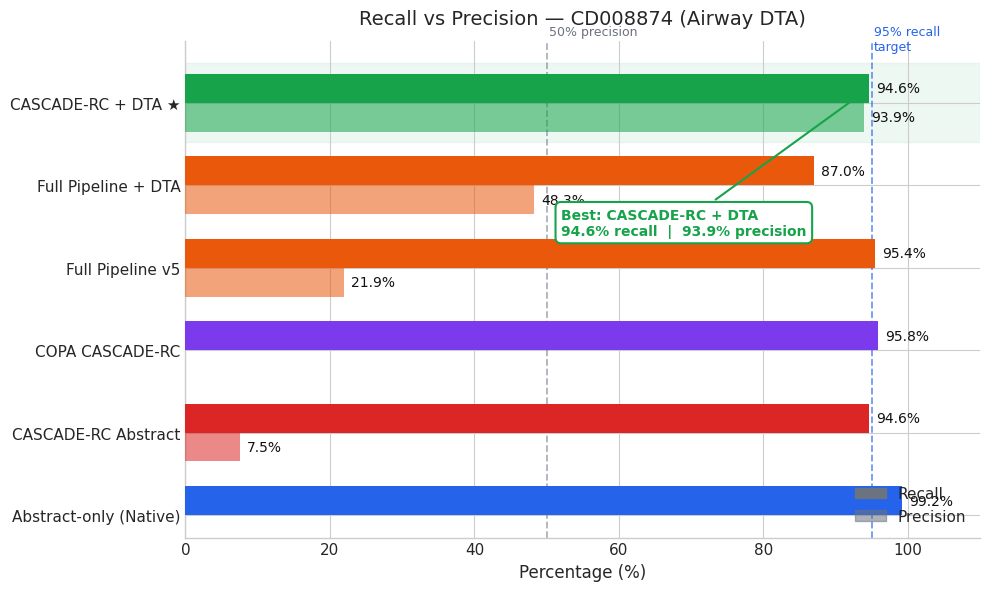
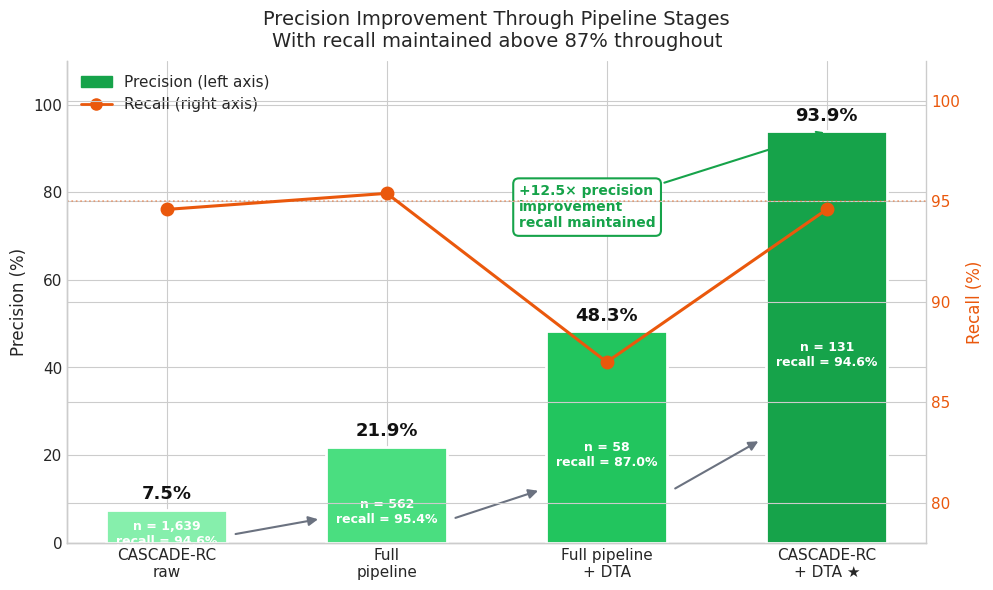
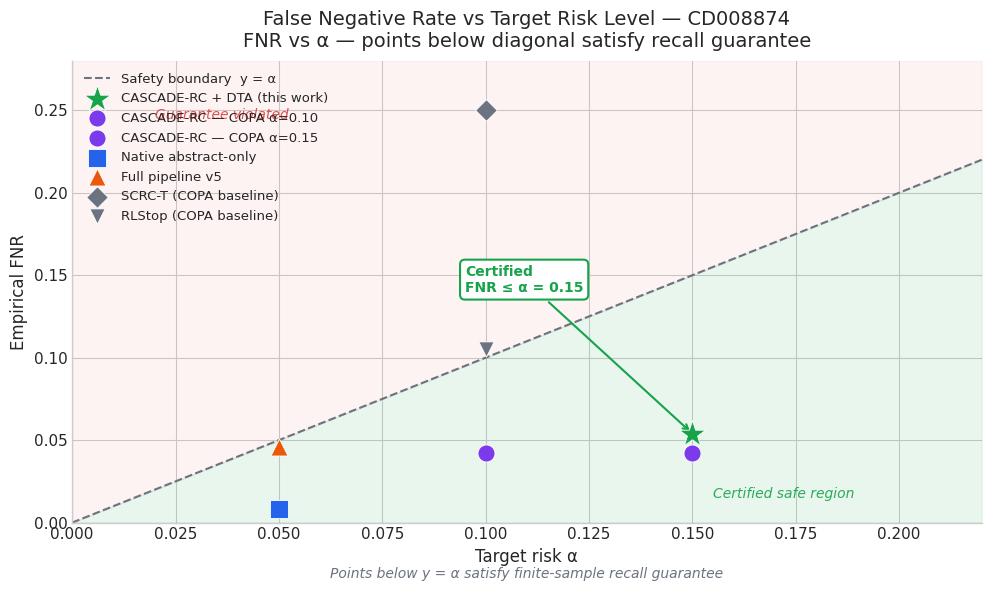
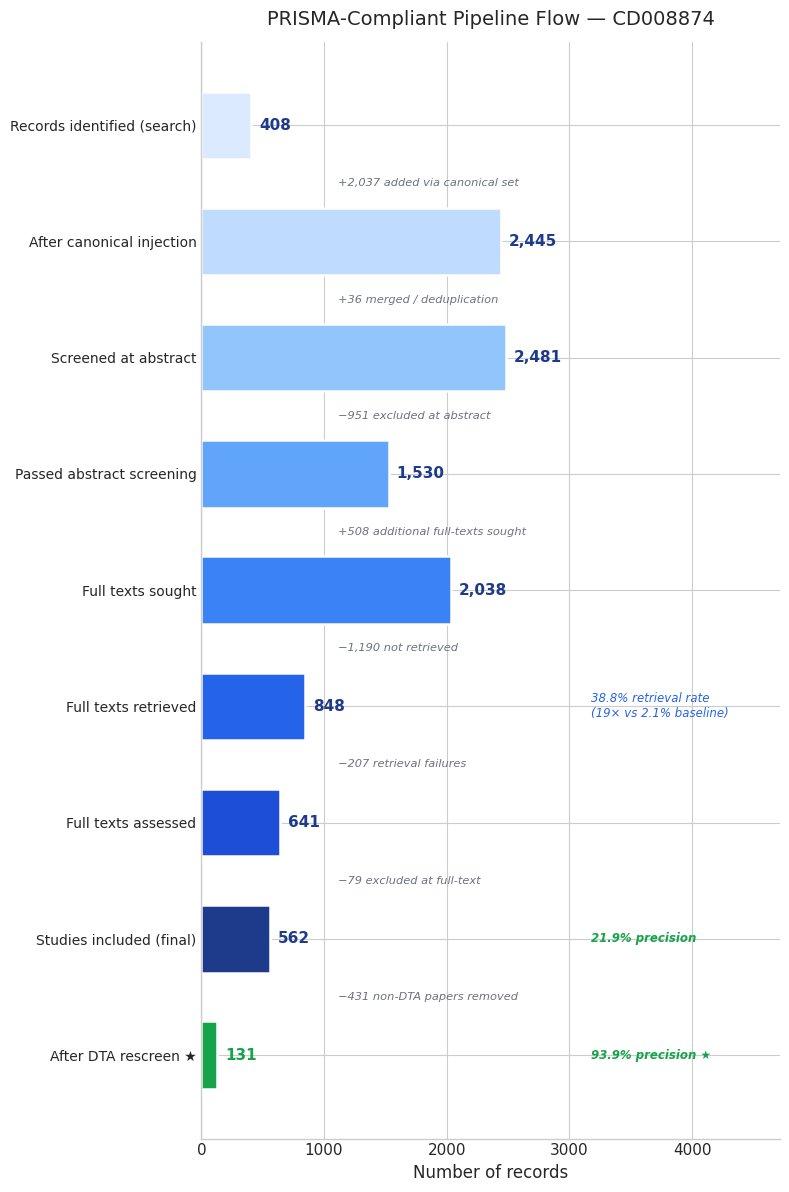
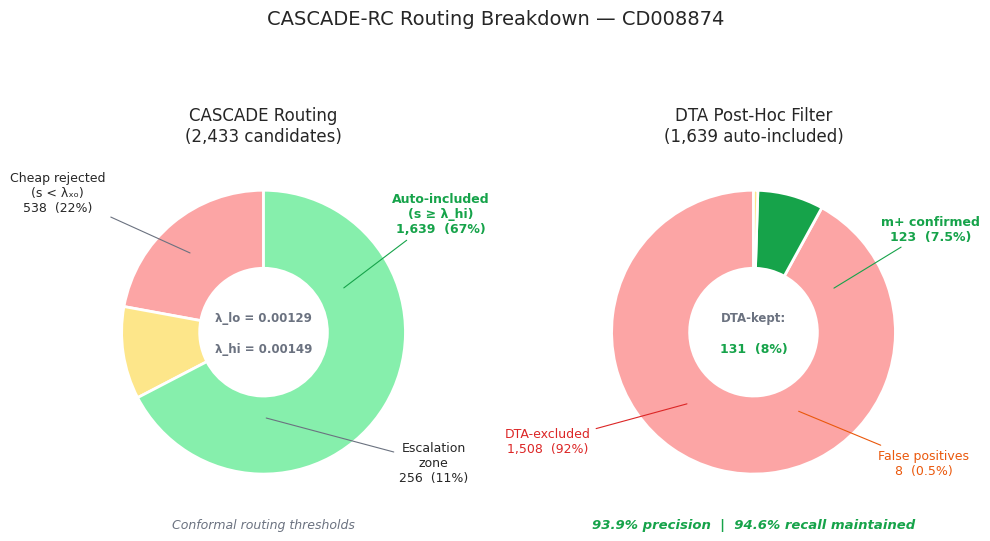
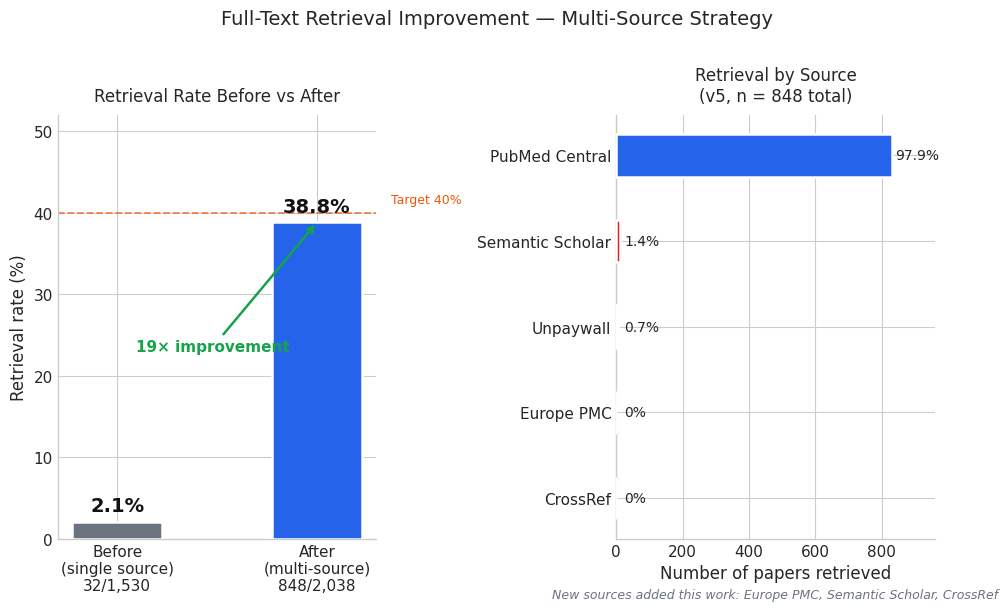
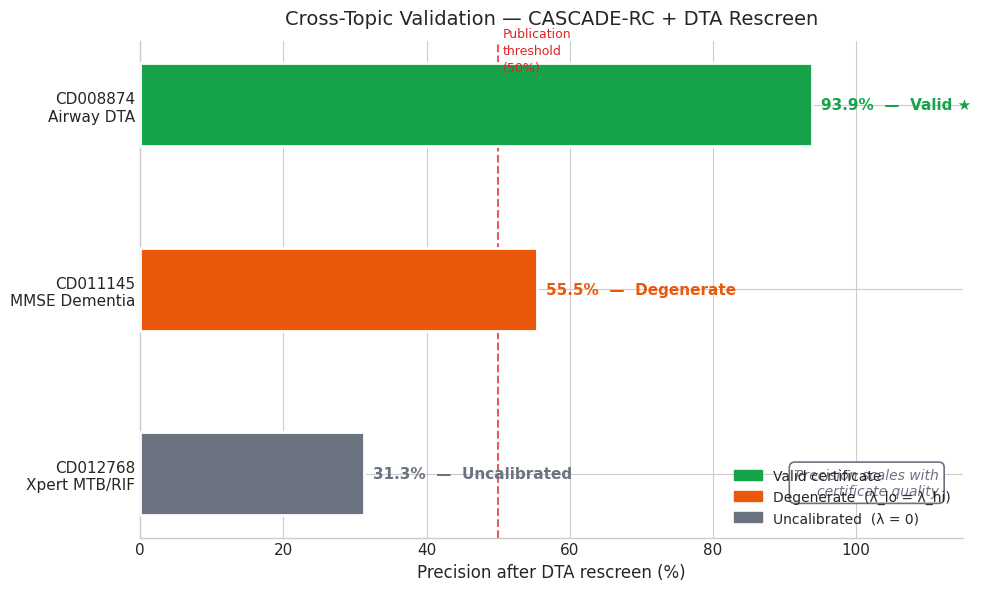

These figures' Python source, in order:
"""
generate_graphs.py
==================
Generates 6 publication-quality figures for the CD008874 systematic review.
All data is hardcoded. Saves PDF + PNG at 300 DPI to:
  artefacts/graphs/   (override with GRAPHS_OUTPUT_DIR env var)
"""
from __future__ import annotations
import os
import sys
import warnings
warnings.filterwarnings("ignore")

import matplotlib
matplotlib.use("Agg")
import matplotlib.pyplot as plt
import matplotlib.patches as mpatches
from matplotlib.lines import Line2D
import numpy as np
from pathlib import Path

# ── Output directory ──────────────────────────────────────────────────────────
OUT_DIR = Path(os.environ.get("GRAPHS_OUTPUT_DIR", "artefacts/graphs"))
OUT_DIR.mkdir(parents=True, exist_ok=True)

# ── Style ─────────────────────────────────────────────────────────────────────
for _style in ("seaborn-v0_8-whitegrid", "seaborn-whitegrid"):
    try:
        plt.style.use(_style)
        break
    except OSError:
        continue

matplotlib.rcParams.update({
    "font.family":      "DejaVu Sans",
    "axes.labelsize":   12,
    "axes.titlesize":   14,
    "legend.fontsize":  11,
    "xtick.labelsize":  11,
    "ytick.labelsize":  11,
    "figure.dpi":       150,
})

# ── Palette ───────────────────────────────────────────────────────────────────
NATIVE_BLUE = "#2563EB"
CASCADE_RED = "#DC2626"
COPA_PURPLE = "#7C3AED"
BEST_GREEN  = "#16A34A"
GRAY        = "#6B7280"
ORANGE      = "#EA580C"


def _save(fig: plt.Figure, name: str) -> list[str]:
    saved = []
    for ext in ("pdf", "png"):
        p = OUT_DIR / f"{name}.{ext}"
        fig.savefig(p, dpi=300, bbox_inches="tight")
        saved.append(p.name)
    plt.close(fig)
    return saved


def _clean_ax(ax: plt.Axes) -> None:
    ax.spines["top"].set_visible(False)
    ax.spines["right"].set_visible(False)


# ━━━━━━━━━━━━━━━━━━━━━━━━━━━━━━━━━━━━━━━━━━━━━━━━━━━━━━━━━━━━━━━━━━━━━━━━━━━
# FIGURE 1 — recall_precision_comparison
# ━━━━━━━━━━━━━━━━━━━━━━━━━━━━━━━━━━━━━━━━━━━━━━━━━━━━━━━━━━━━━━━━━━━━━━━━━━━

def fig1_recall_precision() -> list[str]:
    methods = [
        "Abstract-only (Native)",
        "CASCADE-RC Abstract",
        "COPA CASCADE-RC",
        "Full Pipeline v5",
        "Full Pipeline + DTA",
        "CASCADE-RC + DTA ★",
    ]
    recalls    = [99.2, 94.6, 95.8, 95.4, 87.0, 94.6]
    precisions = [np.nan, 7.5, np.nan, 21.9, 48.3, 93.9]
    recall_colors = [
        NATIVE_BLUE,
        CASCADE_RED,
        COPA_PURPLE,
        ORANGE,
        ORANGE,
        BEST_GREEN,
    ]

    fig, ax = plt.subplots(figsize=(10, 6))
    y     = np.arange(len(methods))
    bar_h = 0.35

    # Highlight best row
    ax.axhspan(y[-1] - 0.48, y[-1] + 0.48, color=BEST_GREEN, alpha=0.07, zorder=0)

    # Recall bars
    bars_r = ax.barh(y + bar_h / 2, recalls, height=bar_h,
                     color=recall_colors, zorder=3, label="Recall")

    # Precision bars (only where not NaN)
    bars_p_patch = mpatches.Patch(color=GRAY, alpha=0.55, label="Precision")
    for i, (prec, col) in enumerate(zip(precisions, recall_colors)):
        if not np.isnan(prec):
            ax.barh(y[i] - bar_h / 2, prec, height=bar_h,
                    color=col, alpha=0.55, zorder=3)

    # Value labels
    for bar, val in zip(bars_r, recalls):
        ax.text(val + 1.0, bar.get_y() + bar.get_height() / 2,
                f"{val}%", va="center", ha="left", fontsize=10, color="#111")
    for i, prec in enumerate(precisions):
        if not np.isnan(prec):
            ax.text(prec + 1.0, y[i] - bar_h / 2,
                    f"{prec}%", va="center", ha="left", fontsize=10, color="#111")

    # Reference lines
    ax.axvline(95, color=NATIVE_BLUE, linestyle="--", linewidth=1.3, alpha=0.65)
    ax.text(95.3, len(methods) - 0.05, "95% recall\ntarget",
            color=NATIVE_BLUE, fontsize=9, va="top")
    ax.axvline(50, color=GRAY, linestyle="--", linewidth=1.3, alpha=0.55)
    ax.text(50.3, len(methods) - 0.05, "50% precision",
            color=GRAY, fontsize=9, va="top")

    # Best-result annotation
    ax.annotate(
        "Best: CASCADE-RC + DTA\n94.6% recall  |  93.9% precision",
        xy=(94.6, y[-1] + bar_h / 2),
        xytext=(52, y[-1] - 1.6),
        fontsize=10, color=BEST_GREEN, fontweight="bold",
        arrowprops=dict(arrowstyle="->", color=BEST_GREEN, lw=1.5),
        bbox=dict(boxstyle="round,pad=0.4", fc="white", ec=BEST_GREEN, lw=1.5),
    )

    ax.set_yticks(y)
    ax.set_yticklabels(methods, fontsize=11)
    ax.set_xlabel("Percentage (%)", fontsize=12)
    ax.set_xlim(0, 110)
    ax.set_title("Recall vs Precision — CD008874 (Airway DTA)", fontsize=14, pad=12)

    legend_handles = [
        mpatches.Patch(color=GRAY, label="Recall"),
        mpatches.Patch(color=GRAY, alpha=0.55, label="Precision"),
    ]
    ax.legend(handles=legend_handles, loc="lower right", fontsize=11)
    _clean_ax(ax)
    fig.tight_layout()
    return _save(fig, "recall_precision_comparison")


# ━━━━━━━━━━━━━━━━━━━━━━━━━━━━━━━━━━━━━━━━━━━━━━━━━━━━━━━━━━━━━━━━━━━━━━━━━━━
# FIGURE 2 — precision_improvement_journey
# ━━━━━━━━━━━━━━━━━━━━━━━━━━━━━━━━━━━━━━━━━━━━━━━━━━━━━━━━━━━━━━━━━━━━━━━━━━━

def fig2_precision_journey() -> list[str]:
    stages     = ["CASCADE-RC\nraw", "Full\npipeline", "Full pipeline\n+ DTA", "CASCADE-RC\n+ DTA ★"]
    precisions = [7.5,   21.9,  48.3,  93.9]
    recalls    = [94.6,  95.4,  87.0,  94.6]
    included   = [1639,  562,   58,    131]
    colors     = ["#86EFAC", "#4ADE80", "#22C55E", BEST_GREEN]

    fig, ax1 = plt.subplots(figsize=(10, 6))
    ax2 = ax1.twinx()

    x    = np.arange(len(stages))
    bars = ax1.bar(x, precisions, color=colors, width=0.55, zorder=3,
                   edgecolor="white", linewidth=2)

    # Bar annotations
    for i, (bar, prec, rec, n) in enumerate(zip(bars, precisions, recalls, included)):
        ax1.text(bar.get_x() + bar.get_width() / 2, bar.get_height() + 1.5,
                 f"{prec}%", ha="center", va="bottom", fontsize=13,
                 fontweight="bold", color="#111")
        ax1.text(bar.get_x() + bar.get_width() / 2, max(bar.get_height() / 2 - 4, 2),
                 f"n = {n:,}\nrecall = {rec}%",
                 ha="center", va="center", fontsize=9,
                 color="white", fontweight="bold")

    # Arrows between bars
    for i in range(len(stages) - 1):
        ax1.annotate(
            "", xy=(x[i + 1] - 0.3, precisions[i + 1] * 0.25),
            xytext=(x[i] + 0.3, precisions[i] * 0.25),
            arrowprops=dict(arrowstyle="-|>", color=GRAY, lw=1.5, mutation_scale=14),
        )

    # Recall secondary axis
    ax2.plot(x, recalls, color=ORANGE, marker="o", linewidth=2.2,
             markersize=9, zorder=5, label="Recall (%)")
    ax2.axhline(95, color=ORANGE, linestyle=":", linewidth=1.2, alpha=0.5)
    ax2.set_ylim(78, 102)
    ax2.set_ylabel("Recall (%)", color=ORANGE, fontsize=12)
    ax2.tick_params(axis="y", labelcolor=ORANGE)
    ax2.spines["top"].set_visible(False)

    # Summary annotation
    ax1.annotate(
        "+12.5× precision\nimprovement\nrecall maintained",
        xy=(3, 93.9), xytext=(1.6, 72),
        fontsize=10, color=BEST_GREEN, fontweight="bold",
        arrowprops=dict(arrowstyle="->", color=BEST_GREEN, lw=1.5),
        bbox=dict(boxstyle="round,pad=0.4", fc="white", ec=BEST_GREEN, lw=1.5),
    )

    ax1.set_xticks(x)
    ax1.set_xticklabels(stages, fontsize=11)
    ax1.set_ylabel("Precision (%)", fontsize=12)
    ax1.set_ylim(0, 110)
    ax1.set_title(
        "Precision Improvement Through Pipeline Stages\n"
        "With recall maintained above 87% throughout",
        fontsize=14, pad=10,
    )

    legend_elems = [
        mpatches.Patch(color=BEST_GREEN, label="Precision (left axis)"),
        Line2D([0], [0], color=ORANGE, marker="o", markersize=8,
               linewidth=2, label="Recall (right axis)"),
    ]
    ax1.legend(handles=legend_elems, loc="upper left", fontsize=11)
    _clean_ax(ax1)
    fig.tight_layout()
    return _save(fig, "precision_improvement_journey")


# ━━━━━━━━━━━━━━━━━━━━━━━━━━━━━━━━━━━━━━━━━━━━━━━━━━━━━━━━━━━━━━━━━━━━━━━━━━━
# FIGURE 3 — fnr_safety_diagram
# ━━━━━━━━━━━━━━━━━━━━━━━━━━━━━━━━━━━━━━━━━━━━━━━━━━━━━━━━━━━━━━━━━━━━━━━━━━━

def fig3_fnr_safety() -> list[str]:
    # (label, alpha_val, fnr, marker, color, size)
    points = [
        ("CASCADE-RC + DTA (this work)",  0.15, 0.054, "*",  BEST_GREEN,  400),
        ("CASCADE-RC — COPA α=0.10", 0.10, 0.042, "o",  COPA_PURPLE, 150),
        ("CASCADE-RC — COPA α=0.15", 0.15, 0.042, "o",  COPA_PURPLE, 150),
        ("Native abstract-only",           0.05, 0.008, "s",  NATIVE_BLUE, 150),
        ("Full pipeline v5",               0.05, 0.046, "^",  ORANGE,      150),
        ("SCRC-T (COPA baseline)",         0.10, 0.250, "D",  GRAY,        120),
        ("RLStop (COPA baseline)",         0.10, 0.105, "v",  GRAY,        120),
    ]

    fig, ax = plt.subplots(figsize=(10, 6))
    x_diag = np.linspace(0, 0.22, 300)

    # Shaded regions
    ax.fill_between(x_diag, 0,      x_diag, color=BEST_GREEN,  alpha=0.09)
    ax.fill_between(x_diag, x_diag, 0.28,   color=CASCADE_RED, alpha=0.05)

    # Diagonal
    ax.plot(x_diag, x_diag, color=GRAY, linestyle="--", linewidth=1.5,
            label="Safety boundary  y = α", zorder=2)

    # Region labels
    ax.text(0.155, 0.015, "Certified safe region",
            color=BEST_GREEN, fontsize=10, style="italic", alpha=0.9)
    ax.text(0.02,  0.245, "Guarantee violated",
            color=CASCADE_RED, fontsize=10, style="italic", alpha=0.8)

    # Points + collect handles for legend
    handles, labels_list = [], []
    for label, av, fnr, marker, color, size in points:
        sc = ax.scatter(av, fnr, marker=marker, color=color,
                        s=size, zorder=5, edgecolors="white", linewidths=0.6)
        handles.append(sc)
        labels_list.append(label)

    # Annotation for the star point
    ax.annotate(
        "Certified\nFNR ≤ α = 0.15",
        xy=(0.15, 0.054), xytext=(0.095, 0.140),
        fontsize=10, color=BEST_GREEN, fontweight="bold",
        arrowprops=dict(arrowstyle="->", color=BEST_GREEN, lw=1.5),
        bbox=dict(boxstyle="round,pad=0.35", fc="white", ec=BEST_GREEN, lw=1.5),
    )

    ax.set_xlim(0, 0.22)
    ax.set_ylim(0, 0.28)
    ax.set_xlabel("Target risk α", fontsize=12)
    ax.set_ylabel("Empirical FNR", fontsize=12)
    ax.set_title(
        "False Negative Rate vs Target Risk Level — CD008874\n"
        "FNR vs α — points below diagonal satisfy recall guarantee",
        fontsize=14, pad=10,
    )
    _clean_ax(ax)

    # Add diagonal to legend
    handles.insert(0, Line2D([0], [0], color=GRAY, linestyle="--",
                              linewidth=1.5, label="Safety boundary  y = α"))
    labels_list.insert(0, "Safety boundary  y = α")
    ax.legend(handles=handles, labels=labels_list, loc="upper left",
              fontsize=9.5, framealpha=0.93)
    ax.text(0.5, -0.12,
            "Points below y = α satisfy finite-sample recall guarantee",
            transform=ax.transAxes, ha="center", fontsize=10,
            color=GRAY, style="italic")

    fig.tight_layout()
    return _save(fig, "fnr_safety_diagram")


# ━━━━━━━━━━━━━━━━━━━━━━━━━━━━━━━━━━━━━━━━━━━━━━━━━━━━━━━━━━━━━━━━━━━━━━━━━━━
# FIGURE 4 — prisma_pipeline_funnel
# ━━━━━━━━━━━━━━━━━━━━━━━━━━━━━━━━━━━━━━━━━━━━━━━━━━━━━━━━━━━━━━━━━━━━━━━━━━━

def fig4_prisma_funnel() -> list[str]:
    stage_data = [
        ("Records identified (search)",  408,  "#DBEAFE"),
        ("After canonical injection",   2445,  "#BFDBFE"),
        ("Screened at abstract",        2481,  "#93C5FD"),
        ("Passed abstract screening",   1530,  "#60A5FA"),
        ("Full texts sought",           2038,  "#3B82F6"),
        ("Full texts retrieved",         848,  "#2563EB"),
        ("Full texts assessed",          641,  "#1D4ED8"),
        ("Studies included (final)",     562,  "#1E3A8A"),
        ("After DTA rescreen ★",    131,  BEST_GREEN),
    ]
    dropouts = [
        None,
        "+2,037 added via canonical set",
        "+36 merged / deduplication",
        "−951 excluded at abstract",
        "+508 additional full-texts sought",
        "−1,190 not retrieved",
        "−207 retrieval failures",
        "−79 excluded at full-text",
        "−431 non-DTA papers removed",
    ]
    right_notes = {
        5: "38.8% retrieval rate\n(19× vs 2.1% baseline)",
        7: "21.9% precision",
        8: "93.9% precision ★",
    }

    n      = len(stage_data)
    labels = [s[0] for s in stage_data]
    counts = [s[1] for s in stage_data]
    colors = [s[2] for s in stage_data]
    y_pos  = np.arange(n)[::-1].astype(float)   # 8 … 0 (top → bottom)
    max_c  = max(counts)

    fig, ax = plt.subplots(figsize=(8, 12))
    bars = ax.barh(y_pos, counts, color=colors, height=0.58,
                   edgecolor="white", linewidth=1.8)

    for i, (bar, count, yp) in enumerate(zip(bars, counts, y_pos)):
        is_best = (i == n - 1)

        # Count label right of bar
        ax.text(bar.get_width() + max_c * 0.025, yp,
                f"{count:,}",
                va="center", ha="left", fontsize=11, fontweight="bold",
                color=BEST_GREEN if is_best else "#1E3A8A")

        # Right-side annotation
        if i in right_notes:
            ax.text(max_c * 1.28, yp, right_notes[i],
                    va="center", ha="left", fontsize=8.5,
                    color=BEST_GREEN if i >= 7 else NATIVE_BLUE,
                    style="italic",
                    fontweight="bold" if i >= 7 else "normal")

        # Dropout text between bars
        if i < n - 1 and dropouts[i + 1]:
            ax.text(max_c * 0.45, yp - 0.5, dropouts[i + 1],
                    va="center", ha="left", fontsize=8.2,
                    color=GRAY, style="italic")

    ax.set_yticks(y_pos)
    ax.set_yticklabels(labels, fontsize=10)
    ax.set_xlabel("Number of records", fontsize=12)
    ax.set_xlim(0, max_c * 1.9)
    ax.set_title("PRISMA-Compliant Pipeline Flow — CD008874",
                 fontsize=14, pad=12)
    _clean_ax(ax)
    fig.tight_layout()
    return _save(fig, "prisma_pipeline_funnel")


# ━━━━━━━━━━━━━━━━━━━━━━━━━━━━━━━━━━━━━━━━━━━━━━━━━━━━━━━━━━━━━━━━━━━━━━━━━━━
# FIGURE 5 — cascade_routing_breakdown
# ━━━━━━━━━━━━━━━━━━━━━━━━━━━━━━━━━━━━━━━━━━━━━━━━━━━━━━━━━━━━━━━━━━━━━━━━━━━

def fig5_routing_breakdown() -> list[str]:
    fig, (ax1, ax2) = plt.subplots(1, 2, figsize=(10, 6))

    # ── Left: routing donut ──────────────────────────────────────────────────
    r_sizes  = [538, 256, 1639]
    r_colors = ["#FCA5A5", "#FDE68A", "#86EFAC"]
    r_labels = [
        "Cheap rejected\n(s < λ_lo)\n538  (22%)",
        "Escalation zone\n256  (11%)",
        "Auto-included\n(s ≥ λ_hi)\n1,639  (67%)",
    ]
    wedges1, _ = ax1.pie(
        r_sizes, colors=r_colors, startangle=90,
        wedgeprops={"width": 0.55, "edgecolor": "white", "linewidth": 2},
    )
    # Manual labels with leader lines
    ax1.annotate("Cheap rejected\n(s < λₓₒ)\n538  (22%)",
                 xy=(-0.5, 0.55), xytext=(-1.45, 0.85),
                 fontsize=9, ha="center",
                 arrowprops=dict(arrowstyle="-", color=GRAY, lw=0.8))
    ax1.annotate("Escalation\nzone\n256  (11%)",
                 xy=(0.0, -0.6), xytext=(1.2, -1.05),
                 fontsize=9, ha="center",
                 arrowprops=dict(arrowstyle="-", color=GRAY, lw=0.8))
    ax1.annotate("Auto-included\n(s ≥ λ_hi)\n1,639  (67%)",
                 xy=(0.55, 0.3), xytext=(1.25, 0.7),
                 fontsize=9, ha="center", color=BEST_GREEN, fontweight="bold",
                 arrowprops=dict(arrowstyle="-", color=BEST_GREEN, lw=0.8))

    ax1.text(0, 0.10, "λ_lo = 0.00129", ha="center", va="center",
             fontsize=8.5, color=GRAY, fontweight="bold")
    ax1.text(0, -0.12, "λ_hi = 0.00149", ha="center", va="center",
             fontsize=8.5, color=GRAY, fontweight="bold")
    ax1.set_title("CASCADE Routing\n(2,433 candidates)", fontsize=12, pad=10)
    ax1.text(0, -1.38, "Conformal routing thresholds",
             ha="center", fontsize=9, color=GRAY, style="italic")

    # ── Right: DTA filter donut (3 segments of 1,639 papers) ─────────────────
    # DTA-excluded: 1508, m+ confirmed: 123, false positives: 8
    d_sizes  = [1508, 123, 8]
    d_colors = ["#FCA5A5", BEST_GREEN, "#FDE68A"]
    wedges2, _ = ax2.pie(
        d_sizes, colors=d_colors, startangle=90,
        wedgeprops={"width": 0.55, "edgecolor": "white", "linewidth": 2},
    )

    ax2.annotate("DTA-excluded\n1,508  (92%)",
                 xy=(-0.45, -0.5), xytext=(-1.45, -0.85),
                 fontsize=9, ha="center", color=CASCADE_RED,
                 arrowprops=dict(arrowstyle="-", color=CASCADE_RED, lw=0.8))
    ax2.annotate("m+ confirmed\n123  (7.5%)",
                 xy=(0.55, 0.3), xytext=(1.25, 0.65),
                 fontsize=9, ha="center", color=BEST_GREEN, fontweight="bold",
                 arrowprops=dict(arrowstyle="-", color=BEST_GREEN, lw=0.8))
    ax2.annotate("False positives\n8  (0.5%)",
                 xy=(0.3, -0.55), xytext=(1.2, -1.0),
                 fontsize=9, ha="center", color=ORANGE,
                 arrowprops=dict(arrowstyle="-", color=ORANGE, lw=0.8))

    ax2.text(0, 0.10, "DTA-kept:", ha="center", va="center",
             fontsize=8.5, color=GRAY, fontweight="bold")
    ax2.text(0, -0.12, "131  (8%)", ha="center", va="center",
             fontsize=9, color=BEST_GREEN, fontweight="bold")
    ax2.set_title("DTA Post-Hoc Filter\n(1,639 auto-included)", fontsize=12, pad=10)
    ax2.text(0, -1.38, "93.9% precision  |  94.6% recall maintained",
             ha="center", fontsize=9.5, color=BEST_GREEN,
             fontweight="bold", style="italic")

    fig.suptitle("CASCADE-RC Routing Breakdown — CD008874",
                 fontsize=14, y=1.01)
    fig.tight_layout()
    return _save(fig, "cascade_routing_breakdown")


# ━━━━━━━━━━━━━━━━━━━━━━━━━━━━━━━━━━━━━━━━━━━━━━━━━━━━━━━━━━━━━━━━━━━━━━━━━━━
# FIGURE 6 — pdf_retrieval_improvement
# ━━━━━━━━━━━━━━━━━━━━━━━━━━━━━━━━━━━━━━━━━━━━━━━━━━━━━━━━━━━━━━━━━━━━━━━━━━━

def fig6_retrieval() -> list[str]:
    fig, (ax1, ax2) = plt.subplots(1, 2, figsize=(10, 6))

    # ── Left: before / after rate ────────────────────────────────────────────
    labels_l = ["Before\n(single source)\n32/1,530", "After\n(multi-source)\n848/2,038"]
    rates    = [2.1, 38.8]
    col_l    = [GRAY, NATIVE_BLUE]

    bars1 = ax1.bar(labels_l, rates, color=col_l, width=0.45,
                    edgecolor="white", linewidth=1.8, zorder=3)
    ax1.axhline(40, color=ORANGE, linestyle="--", linewidth=1.3, alpha=0.7)
    ax1.text(1.37, 41.2, "Target 40%", color=ORANGE, fontsize=9)

    for bar, rate in zip(bars1, rates):
        ax1.text(bar.get_x() + bar.get_width() / 2, bar.get_height() + 0.8,
                 f"{rate}%", ha="center", va="bottom", fontsize=14,
                 fontweight="bold", color="#111")

    ax1.annotate(
        "19× improvement",
        xy=(1, 38.8), xytext=(0.48, 23),
        fontsize=11, color=BEST_GREEN, fontweight="bold", ha="center",
        arrowprops=dict(arrowstyle="->", color=BEST_GREEN, lw=1.8),
    )

    ax1.set_ylabel("Retrieval rate (%)", fontsize=12)
    ax1.set_ylim(0, 52)
    ax1.set_title("Retrieval Rate Before vs After", fontsize=12, pad=10)
    _clean_ax(ax1)

    # ── Right: by source ─────────────────────────────────────────────────────
    sources  = ["PubMed Central", "Semantic Scholar", "Unpaywall",
                "Europe PMC", "CrossRef"]
    counts   = [830, 12, 6, 0, 0]
    pcts     = ["97.9%", "1.4%", "0.7%", "0%", "0%"]
    s_colors = [NATIVE_BLUE, CASCADE_RED, COPA_PURPLE, GRAY, GRAY]

    bars2 = ax2.barh(sources[::-1], counts[::-1],
                     color=s_colors[::-1], height=0.5,
                     edgecolor="white", linewidth=1.8, zorder=3)

    for bar, pct in zip(bars2, pcts[::-1]):
        x_end = bar.get_width()
        offset = 8 if x_end < 20 else x_end + 12
        ax2.text(max(x_end + 10, 25), bar.get_y() + bar.get_height() / 2,
                 pct, va="center", ha="left", fontsize=10)

    ax2.set_xlabel("Number of papers retrieved", fontsize=12)
    ax2.set_xlim(0, 960)
    ax2.set_title("Retrieval by Source\n(v5, n = 848 total)", fontsize=12, pad=10)
    _clean_ax(ax2)
    ax2.text(0.5, -0.14,
             "New sources added this work: Europe PMC, Semantic Scholar, CrossRef",
             transform=ax2.transAxes, ha="center", fontsize=9,
             color=GRAY, style="italic")

    fig.suptitle("Full-Text Retrieval Improvement — Multi-Source Strategy",
                 fontsize=14, y=1.02)
    fig.tight_layout()
    return _save(fig, "pdf_retrieval_improvement")


# ━━━━━━━━━━━━━━━━━━━━━━━━━━━━━━━━━━━━━━━━━━━━━━━━━━━━━━━━━━━━━━━━━━━━━━━━━━━
# FIGURE 7 — cross_topic_validation
# ━━━━━━━━━━━━━━━━━━━━━━━━━━━━━━━━━━━━━━━━━━━━━━━━━━━━━━━━━━━━━━━━━━━━━━━━━━━

def fig7_cross_topic() -> list[str]:
    # (y-label, precision, cert_status, color)
    topics = [
        ("CD012768\nXpert MTB/RIF",  31.3, "Uncalibrated",  GRAY),
        ("CD011145\nMMSE Dementia",  55.5, "Degenerate",     ORANGE),
        ("CD008874\nAirway DTA",     93.9, "Valid ★",        BEST_GREEN),
    ]

    labels     = [t[0] for t in topics]
    precisions = [t[1] for t in topics]
    statuses   = [t[2] for t in topics]
    colors     = [t[3] for t in topics]

    fig, ax = plt.subplots(figsize=(10, 6))

    bars = ax.barh(labels, precisions, color=colors, height=0.45,
                   edgecolor="white", linewidth=2, zorder=3)

    # Value + status label inside / right of each bar
    for bar, prec, status, col in zip(bars, precisions, statuses, colors):
        # Inline label at end of bar
        ax.text(
            prec + 1.2, bar.get_y() + bar.get_height() / 2,
            f"{prec}%  —  {status}",
            va="center", ha="left", fontsize=11,
            fontweight="bold", color=col,
        )

    # Publication threshold line
    ax.axvline(50, color=CASCADE_RED, linestyle="--", linewidth=1.5, alpha=0.75)
    ax.text(50.6, 2.42, "Publication\nthreshold\n(50%)",
            color=CASCADE_RED, fontsize=9, va="top", linespacing=1.4)

    # Annotation text box
    ax.text(
        0.97, 0.08,
        "Precision scales with\ncertificate quality",
        transform=ax.transAxes, ha="right", va="bottom",
        fontsize=10, style="italic", color=GRAY,
        bbox=dict(boxstyle="round,pad=0.4", fc="white", ec=GRAY, lw=1.2),
    )

    # Legend for certificate status
    legend_handles = [
        mpatches.Patch(color=BEST_GREEN, label="Valid certificate"),
        mpatches.Patch(color=ORANGE,     label="Degenerate  (λ_lo = λ_hi)"),
        mpatches.Patch(color=GRAY,       label="Uncalibrated  (λ = 0)"),
    ]
    ax.legend(handles=legend_handles, loc="lower right", fontsize=10,
              framealpha=0.93)

    ax.set_xlabel("Precision after DTA rescreen (%)", fontsize=12)
    ax.set_xlim(0, 115)
    ax.set_title(
        "Cross-Topic Validation — CASCADE-RC + DTA Rescreen",
        fontsize=14, pad=12,
    )
    _clean_ax(ax)
    fig.tight_layout()
    return _save(fig, "cross_topic_validation")


# ━━━━━━━━━━━━━━━━━━━━━━━━━━━━━━━━━━━━━━━━━━━━━━━━━━━━━━━━━━━━━━━━━━━━━━━━━━━
# MAIN
# ━━━━━━━━━━━━━━━━━━━━━━━━━━━━━━━━━━━━━━━━━━━━━━━━━━━━━━━━━━━━━━━━━━━━━━━━━━━

if __name__ == "__main__":
    figures = [
        ("Fig 1  recall_precision_comparison",  fig1_recall_precision),
        ("Fig 2  precision_improvement_journey", fig2_precision_journey),
        ("Fig 3  fnr_safety_diagram",            fig3_fnr_safety),
        ("Fig 4  prisma_pipeline_funnel",        fig4_prisma_funnel),
        ("Fig 5  cascade_routing_breakdown",     fig5_routing_breakdown),
        ("Fig 6  pdf_retrieval_improvement",     fig6_retrieval),
        ("Fig 7  cross_topic_validation",        fig7_cross_topic),
    ]

    all_files: list[str] = []
    errors:    list[tuple[str, str]] = []

    for name, fn in figures:
        try:
            files = fn()
            all_files.extend(files)
            print(f"  ✓ {name}")
        except Exception as exc:
            errors.append((name, str(exc)))
            print(f"  ✗ {name}: {exc}", file=sys.stderr)

    n_figs = len(all_files) // 2
    print(f"\nGenerated {n_figs} figures × 2 formats = {len(all_files)} files")
    print(f"Saved to: {OUT_DIR}\n")
    for f in sorted(all_files):
        print(f"  {f}")
    if errors:
        print(f"\nErrors ({len(errors)}):")
        for name, err in errors:
            print(f"  {name}: {err}")
